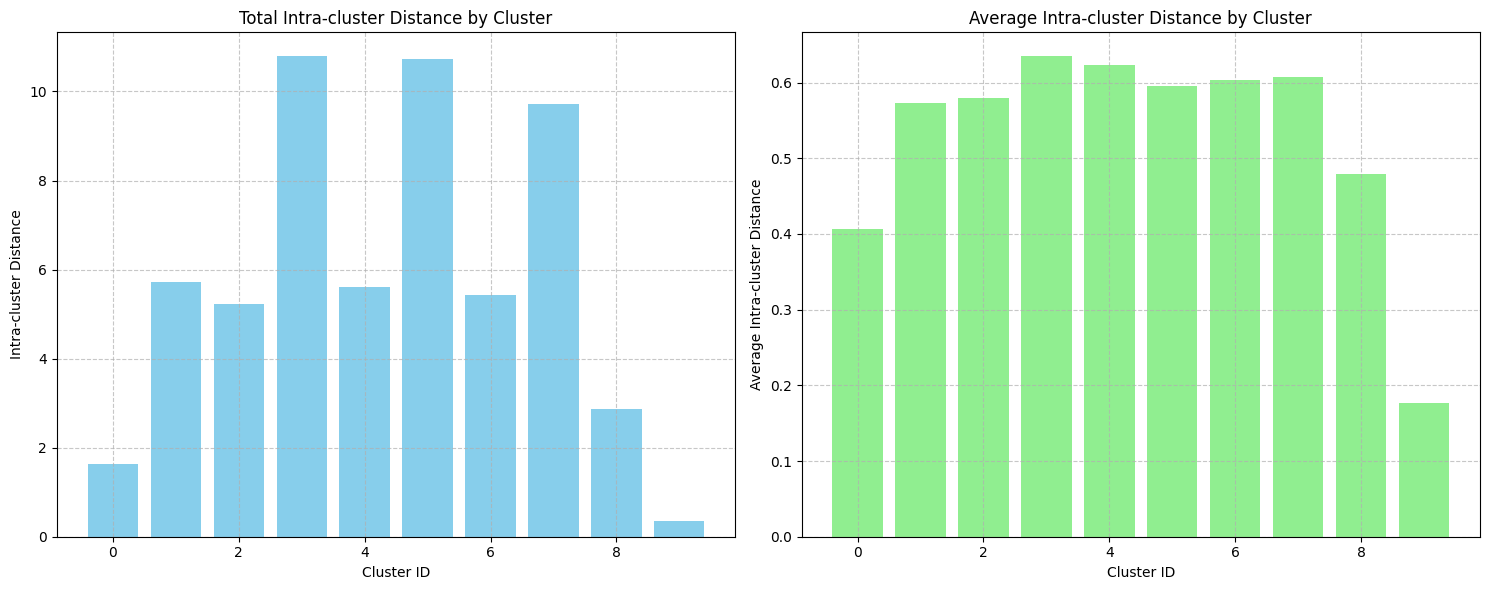

The matplotlib source for this figure:
import numpy as np
import random
import sys
import matplotlib.pyplot as plt

'''
基于Kmeans算法实现类内距离排序
扩展自原始kmeans.py脚本
'''

class KMeansClusterer:  # k均值聚类
    def __init__(self, ndarray, cluster_num):
        self.ndarray = ndarray
        self.cluster_num = cluster_num
        self.points = self.__pick_start_point(ndarray, cluster_num)

    def cluster(self):
        result = []
        for i in range(self.cluster_num):
            result.append([])
        for item in self.ndarray:
            distance_min = sys.maxsize
            index = -1
            for i in range(len(self.points)):
                distance = self.__distance(item, self.points[i])
                if distance < distance_min:
                    distance_min = distance
                    index = i
            result[index] = result[index] + [item.tolist()]
        new_center = []
        for item in result:
            new_center.append(self.__center(item).tolist())
        # 中心点未改变，说明达到稳态，结束递归
        if (self.points == new_center).all():
            sum = self.__sumdis(result)
            return result, self.points, sum
        self.points = np.array(new_center)
        return self.cluster()

    def __sumdis(self,result):
        #计算总距离和
        sum=0
        for i in range(len(self.points)):
            for j in range(len(result[i])):
                sum+=self.__distance(result[i][j],self.points[i])
        return sum

    def __center(self, list):
        # 计算每一列的平均值
        return np.array(list).mean(axis=0)

    def __distance(self, p1, p2):
        #计算两点间距
        tmp = 0
        for i in range(len(p1)):
            tmp += pow(p1[i] - p2[i], 2)
        return pow(tmp, 0.5)

    def __pick_start_point(self, ndarray, cluster_num):
        if cluster_num < 0 or cluster_num > ndarray.shape[0]:
            raise Exception("簇数设置有误")
        # 取点的下标
        indexes = random.sample(np.arange(0, ndarray.shape[0], step=1).tolist(), cluster_num)
        points = []
        for index in indexes:
            points.append(ndarray[index].tolist())
        return np.array(points)

class ClusterAnalyzer:
    """聚类分析器，用于分析聚类结果并按类内距离排序"""
    
    def __init__(self, kmeans_result, centers):
        """
        初始化聚类分析器
        
        参数:
        kmeans_result: 聚类结果，是一个列表，每个元素是一个簇的点集合
        centers: 聚类中心点
        """
        self.clusters = kmeans_result
        self.centers = centers
        self.cluster_distances = self._calculate_cluster_distances()
    
    def _calculate_cluster_distances(self):
        """计算每个簇的类内距离"""
        cluster_distances = []
        
        for i, cluster in enumerate(self.clusters):
            if len(cluster) == 0:
                cluster_distances.append({
                    'cluster_id': i,
                    'intra_distance': 0,
                    'avg_distance': 0,
                    'max_distance': 0,
                    'min_distance': 0,
                    'point_count': 0
                })
                continue
                
            center = self.centers[i]
            distances = []
            
            # 计算簇内每个点到中心的距离
            for point in cluster:
                dist = self._euclidean_distance(point, center)
                distances.append(dist)
            
            # 计算类内距离统计信息
            total_distance = sum(distances)
            avg_distance = total_distance / len(distances) if distances else 0
            max_distance = max(distances) if distances else 0
            min_distance = min(distances) if distances else 0
            
            cluster_distances.append({
                'cluster_id': i,
                'intra_distance': total_distance,
                'avg_distance': avg_distance,
                'max_distance': max_distance,
                'min_distance': min_distance,
                'point_count': len(cluster)
            })
        
        return cluster_distances
    
    def _euclidean_distance(self, p1, p2):
        """计算两点间的欧氏距离"""
        tmp = 0
        for i in range(len(p1)):
            tmp += pow(p1[i] - p2[i], 2)
        return pow(tmp, 0.5)
    
    def sort_clusters_by_intra_distance(self, ascending=True):
        """
        按类内距离对簇进行排序
        
        参数:
        ascending: 是否升序排序，默认为True
        
        返回:
        排序后的簇列表和对应的距离信息
        """
        sorted_indices = sorted(
            range(len(self.cluster_distances)),
            key=lambda i: self.cluster_distances[i]['intra_distance'],
            reverse=not ascending
        )
        
        sorted_clusters = [self.clusters[i] for i in sorted_indices]
        sorted_distances = [self.cluster_distances[i] for i in sorted_indices]
        
        return sorted_clusters, sorted_distances
    
    def sort_clusters_by_avg_distance(self, ascending=True):
        """
        按平均类内距离对簇进行排序
        
        参数:
        ascending: 是否升序排序，默认为True
        
        返回:
        排序后的簇列表和对应的距离信息
        """
        sorted_indices = sorted(
            range(len(self.cluster_distances)),
            key=lambda i: self.cluster_distances[i]['avg_distance'],
            reverse=not ascending
        )
        
        sorted_clusters = [self.clusters[i] for i in sorted_indices]
        sorted_distances = [self.cluster_distances[i] for i in sorted_indices]
        
        return sorted_clusters, sorted_distances
    
    def print_cluster_analysis(self):
        """打印聚类分析结果"""
        print("聚类分析结果:")
        print("=" * 80)
        print(f"{'簇ID':<8}{'点数量':<10}{'类内总距离':<15}{'平均距离':<15}{'最大距离':<15}{'最小距离':<15}")
        print("-" * 80)
        
        for cluster_info in self.cluster_distances:
            print(f"{cluster_info['cluster_id']:<8}"
                  f"{cluster_info['point_count']:<10}"
                  f"{cluster_info['intra_distance']:<15.4f}"
                  f"{cluster_info['avg_distance']:<15.4f}"
                  f"{cluster_info['max_distance']:<15.4f}"
                  f"{cluster_info['min_distance']:<15.4f}")
    
    def plot_cluster_distances(self):
        """绘制簇距离的柱状图"""
        # 设置中文字体
        plt.rcParams['font.sans-serif'] = ['SimHei']  # 用来正常显示中文标签
        plt.rcParams['axes.unicode_minus'] = False  # 用来正常显示负号
        
        cluster_ids = [info['cluster_id'] for info in self.cluster_distances]
        intra_distances = [info['intra_distance'] for info in self.cluster_distances]
        avg_distances = [info['avg_distance'] for info in self.cluster_distances]
        
        fig, (ax1, ax2) = plt.subplots(1, 2, figsize=(15, 6))
        
        # 类内总距离
        ax1.bar(cluster_ids, intra_distances, color='skyblue')
        ax1.set_xlabel('Cluster ID')
        ax1.set_ylabel('Intra-cluster Distance')
        ax1.set_title('Total Intra-cluster Distance by Cluster')
        ax1.grid(True, linestyle='--', alpha=0.7)
        
        # 平均类内距离
        ax2.bar(cluster_ids, avg_distances, color='lightgreen')
        ax2.set_xlabel('Cluster ID')
        ax2.set_ylabel('Average Intra-cluster Distance')
        ax2.set_title('Average Intra-cluster Distance by Cluster')
        ax2.grid(True, linestyle='--', alpha=0.7)
        
        plt.tight_layout()
        plt.savefig('cluster_distances.png')
        plt.show()

def main():
    """主函数，演示聚类分析和排序功能"""
    # 生成随机数据
    np.random.seed(42)  # 设置随机种子，确保结果可重现
    x = np.random.rand(100, 8)
    
    # 执行K-means聚类
    kmeans = KMeansClusterer(x, 10)
    result, centers, total_distance = kmeans.cluster()
    
    print(f"聚类完成，总类内距离: {total_distance:.4f}")
    print(f"共生成 {len(result)} 个簇")
    
    # 创建聚类分析器
    analyzer = ClusterAnalyzer(result, centers)
    
    # 打印聚类分析结果
    analyzer.print_cluster_analysis()
    
    # 按类内总距离排序
    print("\n按类内总距离升序排序:")
    print("=" * 80)
    sorted_clusters, sorted_distances = analyzer.sort_clusters_by_intra_distance(ascending=True)
    
    for i, cluster_info in enumerate(sorted_distances):
        print(f"排序后位置 {i+1}: 簇 {cluster_info['cluster_id']}, "
              f"类内总距离: {cluster_info['intra_distance']:.4f}, "
              f"点数量: {cluster_info['point_count']}")
    
    # 按平均类内距离排序
    print("\n按平均类内距离升序排序:")
    print("=" * 80)
    sorted_clusters_avg, sorted_distances_avg = analyzer.sort_clusters_by_avg_distance(ascending=True)
    
    for i, cluster_info in enumerate(sorted_distances_avg):
        print(f"排序后位置 {i+1}: 簇 {cluster_info['cluster_id']}, "
              f"平均类内距离: {cluster_info['avg_distance']:.4f}, "
              f"点数量: {cluster_info['point_count']}")
    
    # 绘制距离分布图
    analyzer.plot_cluster_distances()
    
    return analyzer

if __name__ == "__main__":
    analyzer = main()
